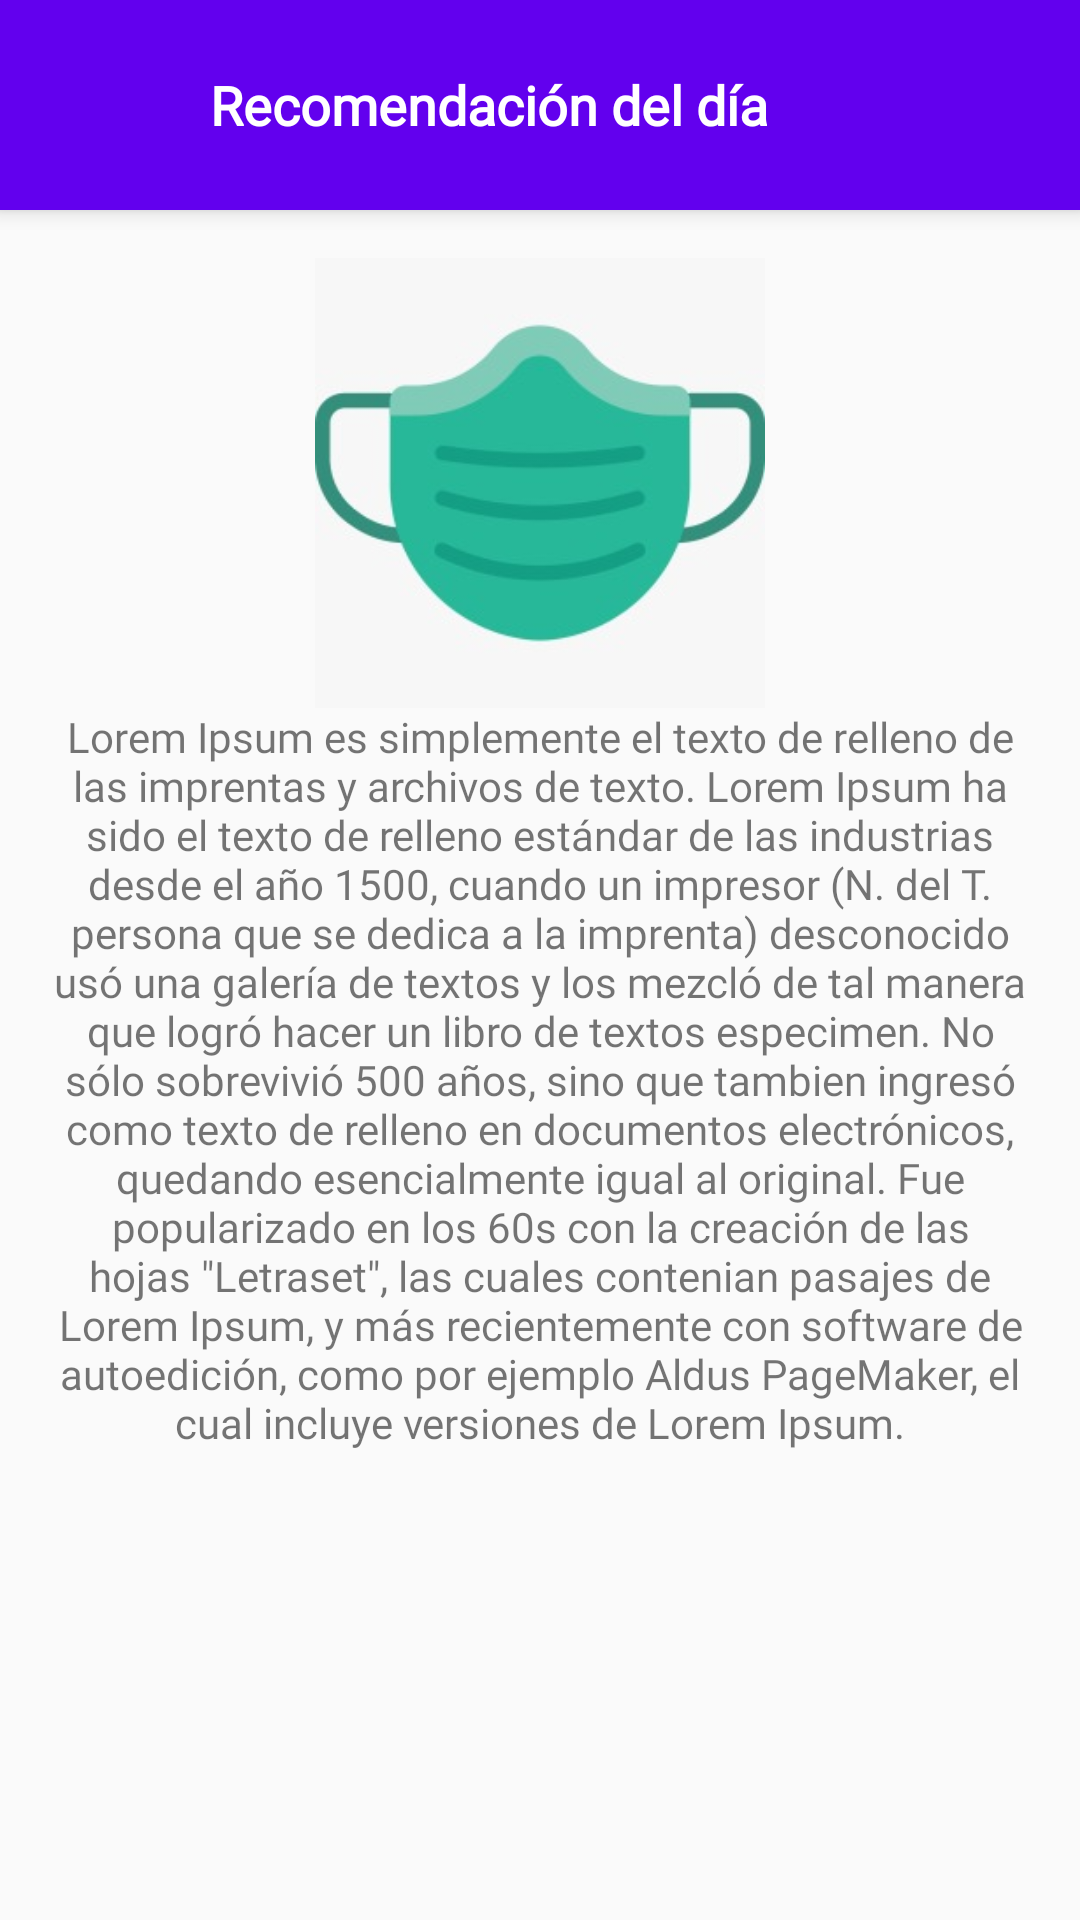

Here is an Android app screen rendered from its layout file. Give the layout XML and the strings, colors and styles it references.
<!-- AndroidManifest.xml: application theme AppTheme -->
<!-- res/layout/activity_recomendador.xml -->
<?xml version="1.0" encoding="utf-8"?>
<LinearLayout
    xmlns:android="http://schemas.android.com/apk/res/android"
    xmlns:app="http://schemas.android.com/apk/res-auto"
    xmlns:tools="http://schemas.android.com/tools"
    android:layout_width="match_parent"
    android:layout_height="match_parent"
    tools:context=".Recomendador"
    android:orientation="vertical">

    <RelativeLayout
        android:layout_width="match_parent"
        android:layout_height="@dimen/height_toolbar"
        android:background="@color/colorPrimary"
        android:elevation="4dp">

        <ImageButton
            android:layout_width="70dp"
            android:layout_height="70dp"
            android:src="@drawable/ic_atras"
            android:id="@+id/btn_volver"
            android:background="@android:color/transparent">

        </ImageButton>


        <TextView
            android:layout_width="wrap_content"
            android:layout_height="wrap_content"
            android:text="Recomendación del día"
            android:layout_centerVertical="true"
            android:textSize="18sp"
            android:textStyle="bold"
            android:layout_toRightOf="@+id/btn_volver"
            android:id="@+id/textocentur"
            android:textColor="#fff"
            android:fontFamily="@font/fuente"/>



    </RelativeLayout>

    <androidx.core.widget.NestedScrollView
        android:layout_width="match_parent"
        android:layout_height="match_parent">
        <LinearLayout
            android:layout_width="match_parent"
            android:layout_height="match_parent"
            android:orientation="vertical"
            android:padding="16dp">

            <ImageView
                android:layout_width="150dp"
                android:layout_height="150dp"
                android:src="@drawable/img_protocolos"
                android:layout_gravity="center_horizontal"/>

            <TextView
                android:layout_width="match_parent"
                android:layout_height="wrap_content"
                android:text="@string/texto_largo"
                android:gravity="center_horizontal"
                android:fontFamily="@font/fuente"/>

        </LinearLayout>
    </androidx.core.widget.NestedScrollView>

</LinearLayout>
<!-- resources referenced by this layout -->
<resources>
  <dimen name="height_toolbar">70dp</dimen>
  <!-- drawable img_protocolos: jpeg bitmap (drawable, 7697 bytes) -->
  <string name="texto_largo">Lorem Ipsum es simplemente el texto de relleno de las imprentas y archivos de texto. Lorem Ipsum ha sido el texto de relleno estándar de las industrias desde el año 1500, cuando un impresor (N. del T. persona que se dedica a la imprenta) desconocido usó una galería de textos y los mezcló de tal manera que logró hacer un libro de textos especimen. No sólo sobrevivió 500 años, sino que tambien ingresó como texto de relleno en documentos electrónicos, quedando esencialmente igual al original. Fue popularizado en los 60s con la creación de las hojas \"Letraset\", las cuales contenian pasajes de Lorem Ipsum, y más recientemente con software de autoedición, como por ejemplo Aldus PageMaker, el cual incluye versiones de Lorem Ipsum.</string>
  <style name="AppTheme" parent="Theme.AppCompat.Light.DarkActionBar">
          
          <item name="colorPrimary">@color/colorPrimary</item>
          <item name="colorPrimaryDark">@color/colorPrimaryDark</item>
          <item name="colorAccent">@color/colorAccent</item>
      </style>
  <!-- not gathered from this repository: default colours our renderer supplied (Android Studio template values) -->
  <color name="colorPrimary">#FF6200EE</color>
  <color name="colorPrimaryDark">#FF3700B3</color>
  <color name="colorAccent">#FF03DAC5</color>
</resources>
